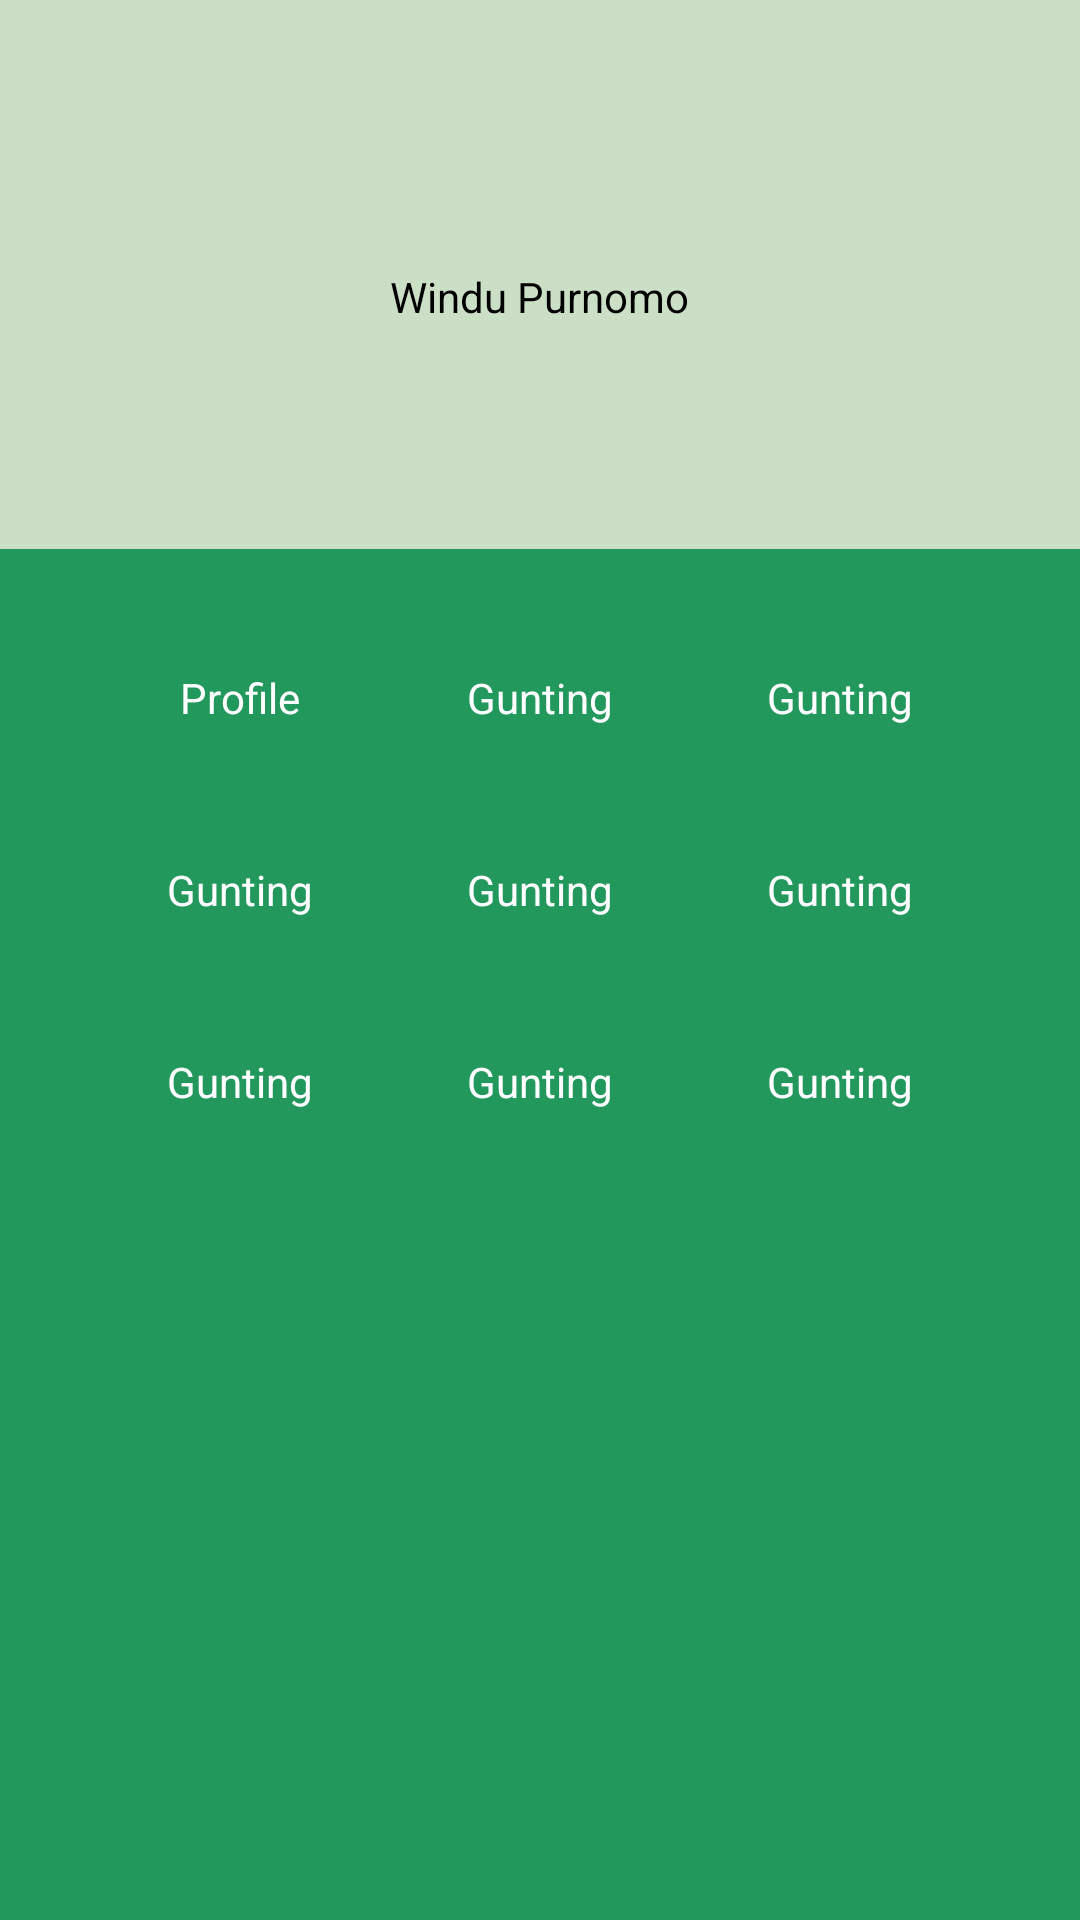

Write the Android layout XML for this screen, with the resource values it uses.
<!-- AndroidManifest.xml: application theme AppTheme -->
<!-- res/layout/activity_main_menu.xml -->
<LinearLayout xmlns:android="http://schemas.android.com/apk/res/android"
    xmlns:tools="http://schemas.android.com/tools"
    android:layout_width="match_parent"
    android:layout_height="match_parent"
    android:weightSum="7"
    android:orientation="vertical"
    android:background="#ffcadfc5"
    tools:context="com.example.kambingindonesia.activities.MainMenu">

    <LinearLayout
        android:layout_width="wrap_content"
        android:layout_height="fill_parent"
        android:layout_weight="5"
        android:layout_gravity="center">
        <LinearLayout
            android:layout_width="wrap_content"
            android:layout_gravity="center"
            android:layout_height="wrap_content"
            android:orientation="vertical">
            <ImageView
                android:layout_width="fill_parent"
                android:layout_height="wrap_content"
                android:layout_marginBottom="15dp"
                android:src="@drawable/ic_launcher"/>
            <TextView
                android:layout_width="fill_parent"
                android:layout_height="wrap_content"
                android:textColor="#000"
                android:text="Windu Purnomo"/>
        </LinearLayout>
    </LinearLayout>

    <LinearLayout
        android:layout_width="fill_parent"
        android:layout_height="fill_parent"
        android:layout_weight="2"
        android:padding="30dp"
        android:background="#ff23985d">

        <TableLayout
            android:layout_width="fill_parent"
            android:layout_height="fill_parent">
            <TableRow
                android:layout_marginBottom="30dp">
                <LinearLayout
                    android:layout_weight="1"
                    android:layout_margin="5dp"
                    android:orientation="vertical"
                    android:gravity="center">
                    <ImageView
                        android:id="@+id/ivProfile"
                        android:layout_width="wrap_content"
                        android:layout_height="wrap_content"
                        android:layout_marginBottom="5dp"
                        android:src="@drawable/ic_launcher"/>
                    <TextView
                        android:id="@+id/tvProfile"
                        android:layout_width="wrap_content"
                        android:layout_height="wrap_content"
                        android:textColor="#ffffff"
                        android:text="Profile"/>
                </LinearLayout>
                <LinearLayout
                    android:layout_weight="1"
                    android:layout_margin="5dp"
                    android:orientation="vertical"
                    android:gravity="center">
                    <ImageView
                        android:layout_width="wrap_content"
                        android:layout_height="wrap_content"
                        android:layout_marginBottom="5dp"
                        android:src="@drawable/ic_launcher"/>
                    <TextView
                        android:layout_width="wrap_content"
                        android:layout_height="wrap_content"
                        android:textColor="#ffffff"
                        android:text="Gunting"/>
                </LinearLayout>
                <LinearLayout
                    android:layout_weight="1"
                    android:layout_margin="5dp"
                    android:orientation="vertical"
                    android:gravity="center">
                    <ImageView
                        android:layout_width="wrap_content"
                        android:layout_height="wrap_content"
                        android:layout_marginBottom="5dp"
                        android:src="@drawable/ic_launcher"/>
                    <TextView
                        android:layout_width="wrap_content"
                        android:layout_height="wrap_content"
                        android:textColor="#ffffff"
                        android:text="Gunting"/>
                </LinearLayout>
            </TableRow>
            <TableRow
                android:layout_marginBottom="30dp">
                <LinearLayout
                    android:layout_weight="1"
                    android:layout_margin="5dp"
                    android:orientation="vertical"
                    android:gravity="center">
                    <ImageView
                        android:layout_width="wrap_content"
                        android:layout_height="wrap_content"
                        android:layout_marginBottom="5dp"
                        android:src="@drawable/ic_launcher"/>
                    <TextView
                        android:layout_width="wrap_content"
                        android:layout_height="wrap_content"
                        android:textColor="#ffffff"
                        android:text="Gunting"/>
                </LinearLayout>
                <LinearLayout
                    android:layout_weight="1"
                    android:layout_margin="5dp"
                    android:orientation="vertical"
                    android:gravity="center">
                    <ImageView
                        android:layout_width="wrap_content"
                        android:layout_height="wrap_content"
                        android:layout_marginBottom="5dp"
                        android:src="@drawable/ic_launcher"/>
                    <TextView
                        android:layout_width="wrap_content"
                        android:layout_height="wrap_content"
                        android:textColor="#ffffff"
                        android:text="Gunting"/>
                </LinearLayout>
                <LinearLayout
                    android:layout_weight="1"
                    android:layout_margin="5dp"
                    android:orientation="vertical"
                    android:gravity="center">
                    <ImageView
                        android:layout_width="wrap_content"
                        android:layout_height="wrap_content"
                        android:layout_marginBottom="5dp"
                        android:src="@drawable/ic_launcher"/>
                    <TextView
                        android:layout_width="wrap_content"
                        android:layout_height="wrap_content"
                        android:textColor="#ffffff"
                        android:text="Gunting"/>
                </LinearLayout>
            </TableRow>
            <TableRow
                android:layout_marginBottom="30dp">
                <LinearLayout
                    android:layout_weight="1"
                    android:layout_margin="5dp"
                    android:orientation="vertical"
                    android:gravity="center">
                    <ImageView
                        android:layout_width="wrap_content"
                        android:layout_height="wrap_content"
                        android:layout_marginBottom="5dp"
                        android:src="@drawable/ic_launcher"/>
                    <TextView
                        android:layout_width="wrap_content"
                        android:layout_height="wrap_content"
                        android:textColor="#ffffff"
                        android:text="Gunting"/>
                </LinearLayout>
                <LinearLayout
                    android:layout_weight="1"
                    android:layout_margin="5dp"
                    android:orientation="vertical"
                    android:gravity="center">
                    <ImageView
                        android:layout_width="wrap_content"
                        android:layout_height="wrap_content"
                        android:layout_marginBottom="5dp"
                        android:src="@drawable/ic_launcher"/>
                    <TextView
                        android:layout_width="wrap_content"
                        android:layout_height="wrap_content"
                        android:textColor="#ffffff"
                        android:text="Gunting"/>
                </LinearLayout>
                <LinearLayout
                    android:layout_weight="1"
                    android:layout_margin="5dp"
                    android:orientation="vertical"
                    android:gravity="center">
                    <ImageView
                        android:layout_width="wrap_content"
                        android:layout_height="wrap_content"
                        android:layout_marginBottom="5dp"
                        android:src="@drawable/ic_launcher"/>
                    <TextView
                        android:layout_width="wrap_content"
                        android:layout_height="wrap_content"
                        android:textColor="#ffffff"
                        android:text="Gunting"/>
                </LinearLayout>
            </TableRow>
        </TableLayout>

    </LinearLayout>
</LinearLayout>
<!-- resources referenced by this layout -->
<resources>
  <style name="AppTheme" parent="Theme.AppCompat.Light.DarkActionBar">
          
      </style>
</resources>
